Dataset: dataset (GitHub, daai25/RestarauntRecommenderFoodClassifier). Classes: food, non food.

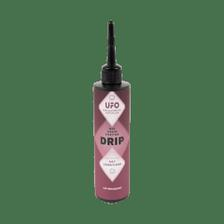
Label: non food

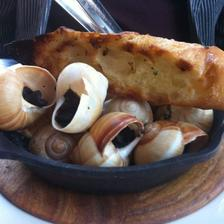
Label: food

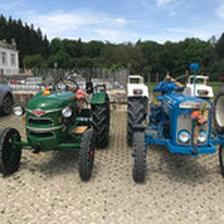
Label: non food

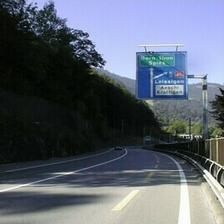
Label: non food

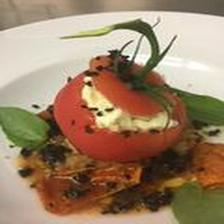
Label: food

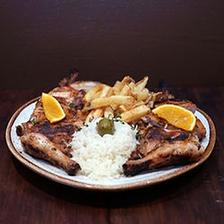
Label: food
